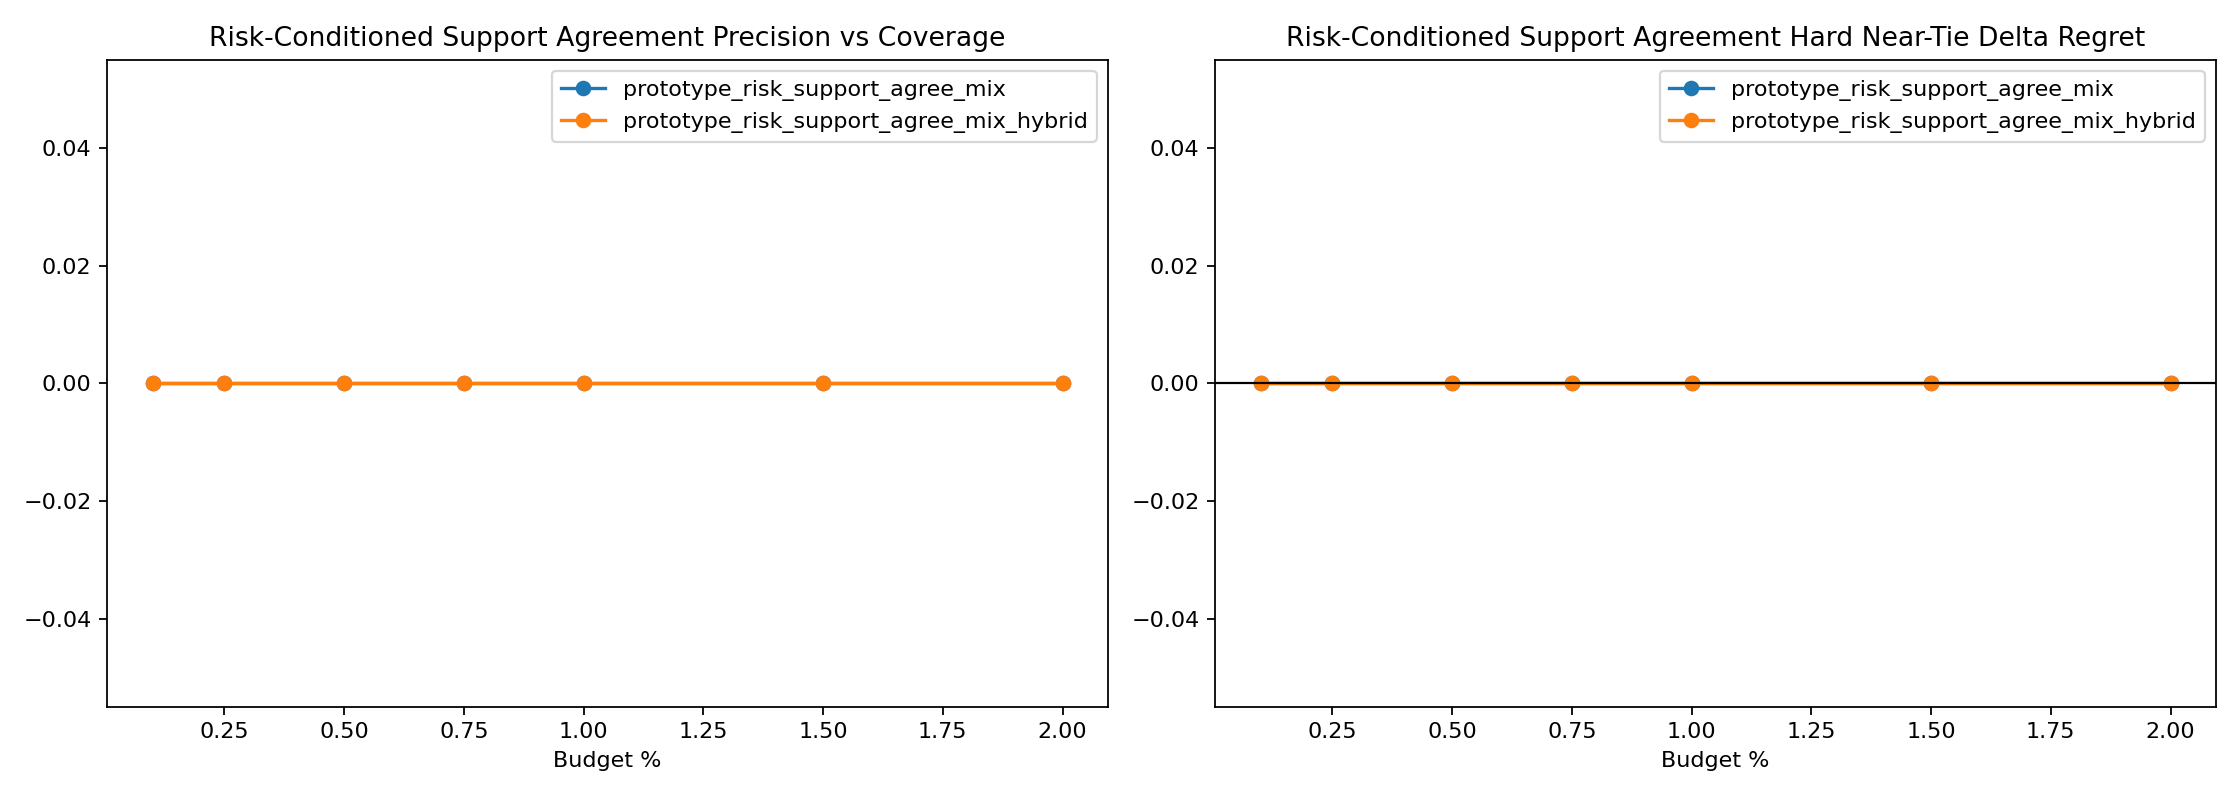

The table this chart was drawn from, first rows:
variant, budget_pct, slice, decisions, coverage, defer_precision, false_positive_rate, harmful_selection_rate, correction_rate, new_error_rate, base_target_match, system_target_match, mean_delta_regret, mean_delta_miss
prototype_risk_support_agree_mix, 0.1, baseline_error_near_tie, 144.0, 0.0, 0.0, 0.0, 0.0, 0.0, 0.0, 0.02083, 0.02083, 0.0, 0.0
prototype_risk_support_agree_mix, 0.1, hard_near_tie, 1489, 0.00403, 0.0, 1.0, 0.0, 0.0, 0.0, 0.9053, 0.9053, 0.0, 0.0
prototype_risk_support_agree_mix, 0.1, high_headroom_near_tie, 70.0, 0.0, 0.0, 0.0, 0.0, 0.0, 0.0, 0.0, 0.0, 0.0, 0.0
prototype_risk_support_agree_mix, 0.1, large_gap_control, 1921, 0.0005206, 0.0, 0.4951, 0.0, 0.0, 0.0, 0.9979, 0.9979, 0.0, 0.0
prototype_risk_support_agree_mix, 0.1, overall, 8683, 0.001152, 0.0, 1.0, 0.0, 0.0, 0.0, 0.9651, 0.9651, 0.0, 0.0
prototype_risk_support_agree_mix, 0.1, stable_positive_v2, 4.0, 0.0, 0.0, 0.0, 0.0, 0.0, 0.0, 0.0, 0.0, 0.0, 0.0
prototype_risk_support_agree_mix, 0.25, baseline_error_near_tie, 144.0, 0.006944, 0.0, 0.4931, 0.0, 0.0, 0.0, 0.02083, 0.02083, 0.0, 0.0
prototype_risk_support_agree_mix, 0.25, hard_near_tie, 1489, 0.007388, 0.0, 1.0, 0.0, 0.0, 0.0, 0.9053, 0.9053, 0.0, 0.0
prototype_risk_support_agree_mix, 0.25, high_headroom_near_tie, 70.0, 0.0, 0.0, 0.0, 0.0, 0.0, 0.0, 0.0, 0.0, 0.0, 0.0
prototype_risk_support_agree_mix, 0.25, large_gap_control, 1921, 0.0005206, 0.0, 0.4951, 0.0, 0.0, 0.0, 0.9979, 0.9979, 0.0, 0.0
prototype_risk_support_agree_mix, 0.25, overall, 8683, 0.002534, 0.0, 1.0, 0.0, 0.0, 0.0, 0.9651, 0.9651, 0.0, 0.0
prototype_risk_support_agree_mix, 0.25, stable_positive_v2, 4.0, 0.0, 0.0, 0.0, 0.0, 0.0, 0.0, 0.0, 0.0, 0.0, 0.0
prototype_risk_support_agree_mix, 0.5, baseline_error_near_tie, 144.0, 0.006944, 0.0, 0.4931, 0.0, 0.0, 0.0, 0.02083, 0.02083, 0.0, 0.0
prototype_risk_support_agree_mix, 0.5, hard_near_tie, 1489, 0.01612, 0.0, 1.0, 0.0, 0.0, 0.0, 0.9053, 0.9053, 0.0, 0.0
prototype_risk_support_agree_mix, 0.5, high_headroom_near_tie, 70.0, 0.0, 0.0, 0.0, 0.0, 0.0, 0.0, 0.0, 0.0, 0.0, 0.0
prototype_risk_support_agree_mix, 0.5, large_gap_control, 1921, 0.002082, 0.0, 0.4951, 0.0, 0.0, 0.0, 0.9979, 0.9979, 0.0, 0.0
prototype_risk_support_agree_mix, 0.5, overall, 8683, 0.005067, 0.0, 1.0, 0.0, 0.0, 0.0, 0.9651, 0.9651, 0.0, 0.0
prototype_risk_support_agree_mix, 0.5, stable_positive_v2, 4.0, 0.0, 0.0, 0.0, 0.0, 0.0, 0.0, 0.0, 0.0, 0.0, 0.0
prototype_risk_support_agree_mix, 0.75, baseline_error_near_tie, 144.0, 0.02083, 0.0, 0.4931, 0.0, 0.0, 0.0, 0.02083, 0.02083, 0.0, 0.0
prototype_risk_support_agree_mix, 0.75, hard_near_tie, 1489, 0.02418, 0.0, 1.0, 0.0, 0.0, 0.0, 0.9053, 0.9053, 0.0, 0.0
prototype_risk_support_agree_mix, 0.75, high_headroom_near_tie, 70.0, 0.01429, 0.0, 0.5, 0.0, 0.0, 0.0, 0.0, 0.0, 0.0, 0.0
prototype_risk_support_agree_mix, 0.75, large_gap_control, 1921, 0.002603, 0.0, 0.4951, 0.0, 0.0, 0.0, 0.9979, 0.9979, 0.0, 0.0
prototype_risk_support_agree_mix, 0.75, overall, 8683, 0.007601, 0.0, 1.0, 0.0, 0.0, 0.0, 0.9651, 0.9651, 0.0, 0.0
prototype_risk_support_agree_mix, 0.75, stable_positive_v2, 4.0, 0.0, 0.0, 0.0, 0.0, 0.0, 0.0, 0.0, 0.0, 0.0, 0.0
prototype_risk_support_agree_mix, 1.0, baseline_error_near_tie, 144.0, 0.02083, 0.0, 0.4931, 0.0, 0.0, 0.0, 0.02083, 0.02083, 0.0, 0.0
prototype_risk_support_agree_mix, 1.0, hard_near_tie, 1489, 0.03022, 0.0, 1.0, 0.0, 0.0, 0.0, 0.9053, 0.9053, 0.0, 0.0
prototype_risk_support_agree_mix, 1.0, high_headroom_near_tie, 70.0, 0.01429, 0.0, 0.5, 0.0, 0.0, 0.0, 0.0, 0.0, 0.0, 0.0
prototype_risk_support_agree_mix, 1.0, large_gap_control, 1921, 0.003644, 0.0, 0.4951, 0.0, 0.0, 0.0, 0.9979, 0.9979, 0.0, 0.0
prototype_risk_support_agree_mix, 1.0, overall, 8683, 0.01013, 0.0, 1.0, 0.0, 0.0, 0.0, 0.9651, 0.9651, 0.0, 0.0
prototype_risk_support_agree_mix, 1.0, stable_positive_v2, 4.0, 0.0, 0.0, 0.0, 0.0, 0.0, 0.0, 0.0, 0.0, 0.0, 0.0
prototype_risk_support_agree_mix, 1.5, baseline_error_near_tie, 144.0, 0.03472, 0.0, 0.4931, 0.0, 0.0, 0.0, 0.02083, 0.02083, 0.0, 0.0
prototype_risk_support_agree_mix, 1.5, hard_near_tie, 1489, 0.04634, 0.0, 1.0, 0.0, 0.0, 0.0, 0.9053, 0.9053, 0.0, 0.0
prototype_risk_support_agree_mix, 1.5, high_headroom_near_tie, 70.0, 0.01429, 0.0, 0.5, 0.0, 0.0, 0.0, 0.0, 0.0, 0.0, 0.0
prototype_risk_support_agree_mix, 1.5, large_gap_control, 1921, 0.004685, 0.0, 0.4951, 0.0, 0.0, 0.0, 0.9979, 0.9979, 0.0, 0.0
prototype_risk_support_agree_mix, 1.5, overall, 8683, 0.0152, 0.0, 1.0, 0.0, 0.0, 0.0, 0.9651, 0.9651, 0.0, 0.0
prototype_risk_support_agree_mix, 1.5, stable_positive_v2, 4.0, 0.0, 0.0, 0.0, 0.0, 0.0, 0.0, 0.0, 0.0, 0.0, 0.0
prototype_risk_support_agree_mix, 2.0, baseline_error_near_tie, 144.0, 0.03472, 0.0, 0.4931, 0.0, 0.0, 0.0, 0.02083, 0.02083, 0.0, 0.0
prototype_risk_support_agree_mix, 2.0, hard_near_tie, 1489, 0.05977, 0.0, 1.0, 0.0, 0.0, 0.0, 0.9053, 0.9053, 0.0, 0.0
prototype_risk_support_agree_mix, 2.0, high_headroom_near_tie, 70.0, 0.01429, 0.0, 0.5, 0.0, 0.0, 0.0, 0.0, 0.0, 0.0, 0.0
prototype_risk_support_agree_mix, 2.0, large_gap_control, 1921, 0.005206, 0.0, 0.4951, 0.0, 0.0, 0.0, 0.9979, 0.9979, 0.0, 0.0
prototype_risk_support_agree_mix, 2.0, overall, 8683, 0.02004, 0.0, 1.0, 0.0, 0.0, 0.0, 0.9651, 0.9651, 0.0, 0.0
prototype_risk_support_agree_mix, 2.0, stable_positive_v2, 4.0, 0.0, 0.0, 0.0, 0.0, 0.0, 0.0, 0.0, 0.0, 0.0, 0.0
prototype_risk_support_agree_mix_hybrid, 0.1, baseline_error_near_tie, 144.0, 0.02083, 0.0, 0.4931, 0.0, 0.0, 0.0, 0.02083, 0.02083, 0.0, 0.0
prototype_risk_support_agree_mix_hybrid, 0.1, hard_near_tie, 1489, 0.004701, 0.0, 1.0, 0.0, 0.0, 0.0, 0.9053, 0.9053, 0.0, 0.0
prototype_risk_support_agree_mix_hybrid, 0.1, high_headroom_near_tie, 70.0, 0.02857, 0.0, 0.5, 0.0, 0.0, 0.0, 0.0, 0.0, 0.0, 0.0
prototype_risk_support_agree_mix_hybrid, 0.1, large_gap_control, 1921, 0.0, 0.0, 0.0, 0.0, 0.0, 0.0, 0.9979, 0.9979, 0.0, 0.0
prototype_risk_support_agree_mix_hybrid, 0.1, overall, 8683, 0.001152, 0.0, 1.0, 0.0, 0.0, 0.0, 0.9651, 0.9651, 0.0, 0.0
prototype_risk_support_agree_mix_hybrid, 0.1, stable_positive_v2, 4.0, 0.0, 0.0, 0.0, 0.0, 0.0, 0.0, 0.0, 0.0, 0.0, 0.0
prototype_risk_support_agree_mix_hybrid, 0.25, baseline_error_near_tie, 144.0, 0.04167, 0.0, 0.4931, 0.0, 0.0, 0.0, 0.02083, 0.02083, 0.0, 0.0
prototype_risk_support_agree_mix_hybrid, 0.25, hard_near_tie, 1489, 0.01007, 0.0, 1.0, 0.0, 0.0, 0.0, 0.9053, 0.9053, 0.0, 0.0
prototype_risk_support_agree_mix_hybrid, 0.25, high_headroom_near_tie, 70.0, 0.07143, 0.0, 0.5, 0.0, 0.0, 0.0, 0.0, 0.0, 0.0, 0.0
prototype_risk_support_agree_mix_hybrid, 0.25, large_gap_control, 1921, 0.0005206, 0.0, 0.4951, 0.0, 0.0, 0.0, 0.9979, 0.9979, 0.0, 0.0
prototype_risk_support_agree_mix_hybrid, 0.25, overall, 8683, 0.002534, 0.0, 1.0, 0.0, 0.0, 0.0, 0.9651, 0.9651, 0.0, 0.0
prototype_risk_support_agree_mix_hybrid, 0.25, stable_positive_v2, 4.0, 0.0, 0.0, 0.0, 0.0, 0.0, 0.0, 0.0, 0.0, 0.0, 0.0
prototype_risk_support_agree_mix_hybrid, 0.5, baseline_error_near_tie, 144.0, 0.0625, 0.0, 0.4931, 0.0, 0.0, 0.0, 0.02083, 0.02083, 0.0, 0.0
prototype_risk_support_agree_mix_hybrid, 0.5, hard_near_tie, 1489, 0.02149, 0.0, 1.0, 0.0, 0.0, 0.0, 0.9053, 0.9053, 0.0, 0.0
prototype_risk_support_agree_mix_hybrid, 0.5, high_headroom_near_tie, 70.0, 0.1143, 0.0, 0.5, 0.0, 0.0, 0.0, 0.0, 0.0, 0.0, 0.0
prototype_risk_support_agree_mix_hybrid, 0.5, large_gap_control, 1921, 0.001041, 0.0, 0.4951, 0.0, 0.0, 0.0, 0.9979, 0.9979, 0.0, 0.0
prototype_risk_support_agree_mix_hybrid, 0.5, overall, 8683, 0.005067, 0.0, 1.0, 0.0, 0.0, 0.0, 0.9651, 0.9651, 0.0, 0.0
prototype_risk_support_agree_mix_hybrid, 0.5, stable_positive_v2, 4.0, 0.0, 0.0, 0.0, 0.0, 0.0, 0.0, 0.0, 0.0, 0.0, 0.0
... 24 more rows
